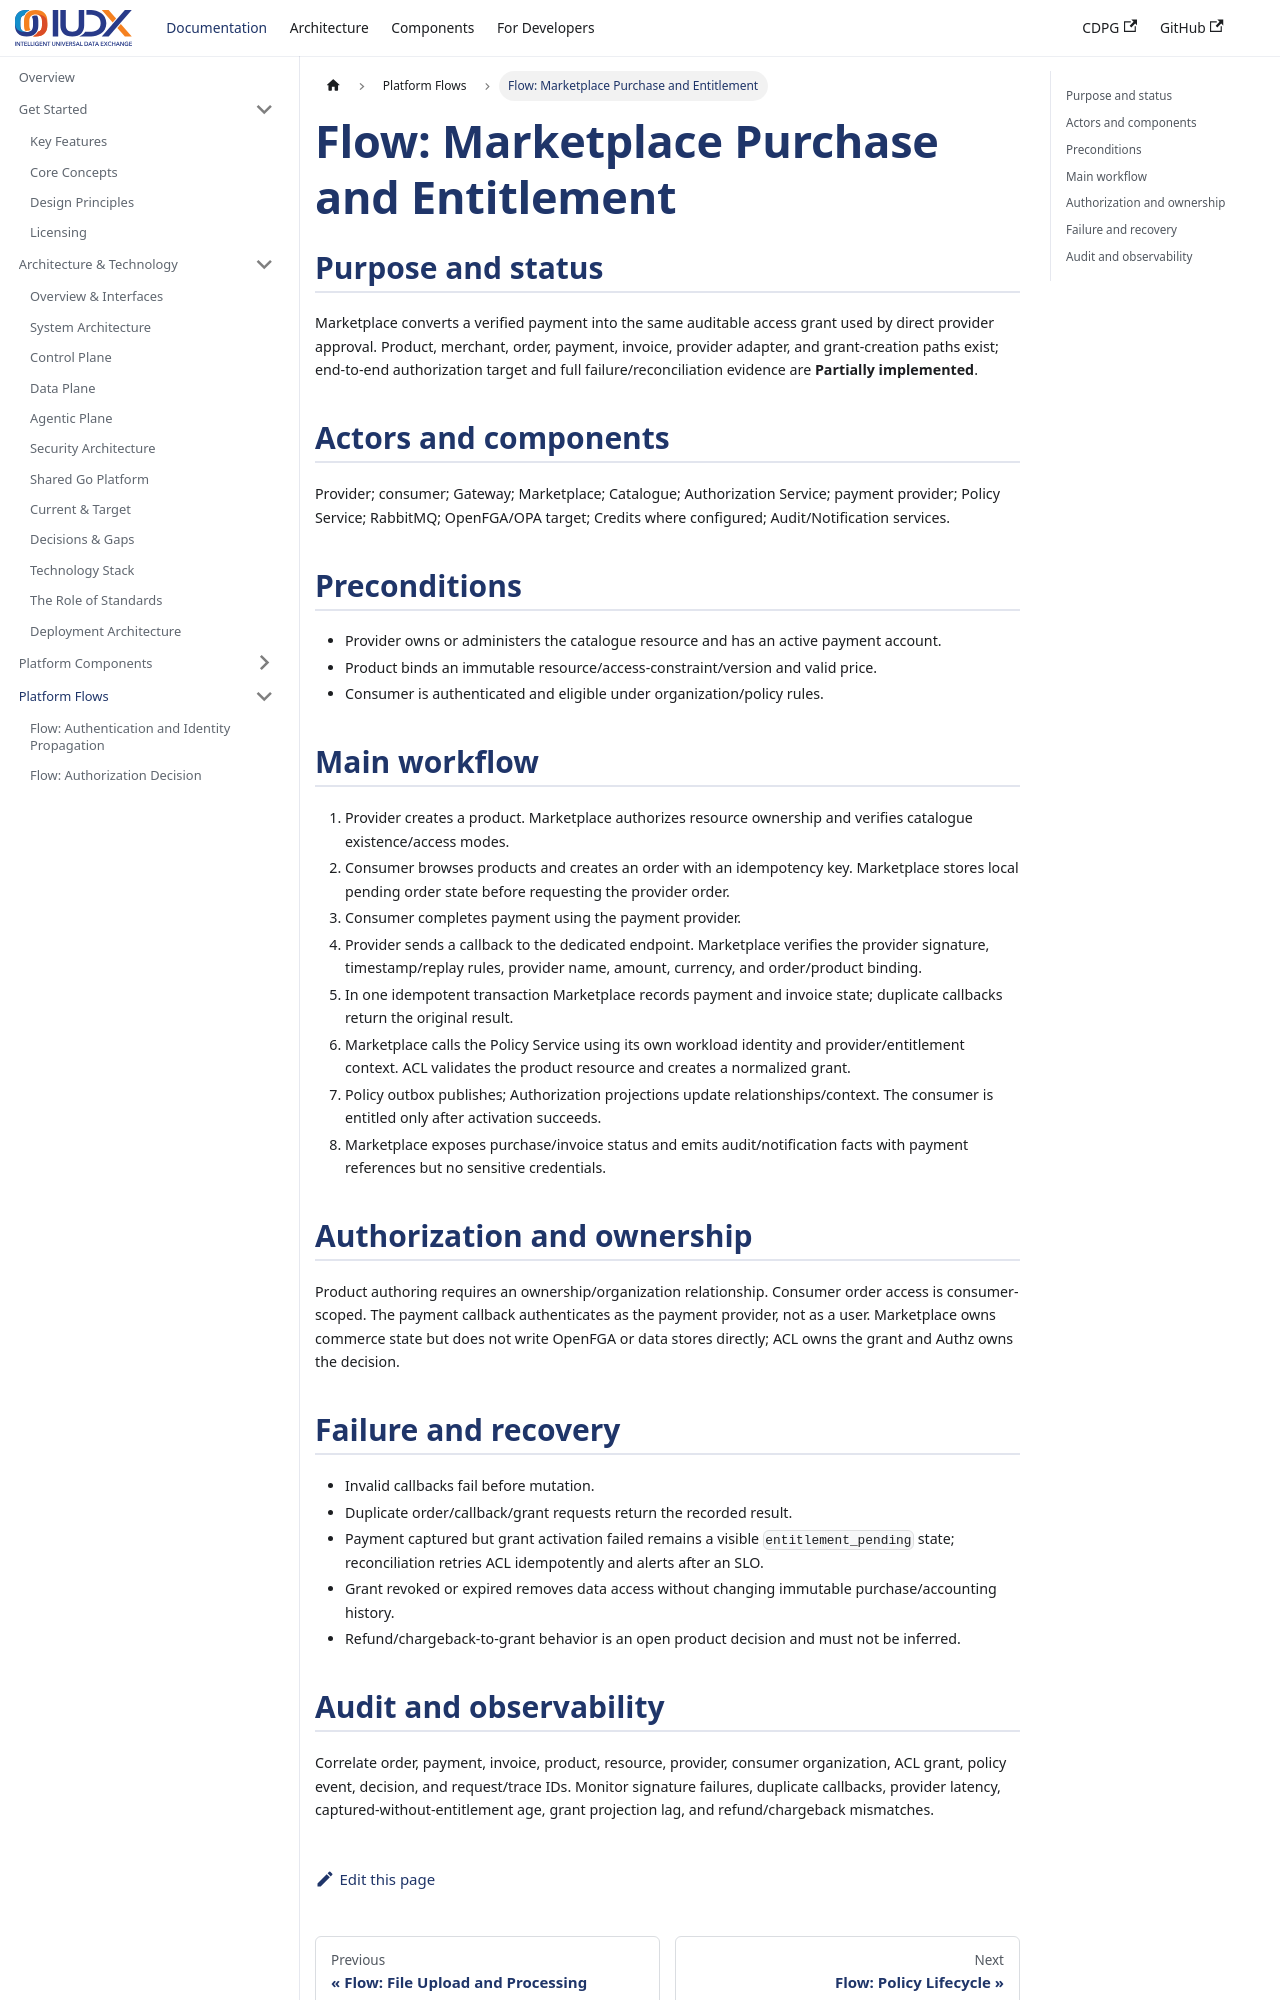

repository: datakaveri/cdpg-docs · page: docs/flows/marketplace-entitlement/index.html · generator: docusaurus

---
sidebar_position: 6
title: "Flow: Marketplace Purchase and Entitlement"
description: Product authoring, order/payment state, callback verification, grant creation, projection, and recovery.
---

# Flow: Marketplace Purchase and Entitlement

## Purpose and status

Marketplace converts a verified payment into the same auditable access grant used by direct provider approval. Product, merchant, order, payment, invoice, provider adapter, and grant-creation paths exist; end-to-end authorization target and full failure/reconciliation evidence are **Partially implemented**.

## Actors and components

Provider; consumer; Gateway; Marketplace; Catalogue; Authorization Service; payment provider; Policy Service; RabbitMQ; OpenFGA/OPA target; Credits where configured; Audit/Notification services.

## Preconditions

- Provider owns or administers the catalogue resource and has an active payment account.
- Product binds an immutable resource/access-constraint/version and valid price.
- Consumer is authenticated and eligible under organization/policy rules.

## Main workflow

1. Provider creates a product. Marketplace authorizes resource ownership and verifies catalogue existence/access modes.
2. Consumer browses products and creates an order with an idempotency key. Marketplace stores local pending order state before requesting the provider order.
3. Consumer completes payment using the payment provider.
4. Provider sends a callback to the dedicated endpoint. Marketplace verifies the provider signature, timestamp/replay rules, provider name, amount, currency, and order/product binding.
5. In one idempotent transaction Marketplace records payment and invoice state; duplicate callbacks return the original result.
6. Marketplace calls the Policy Service using its own workload identity and provider/entitlement context. ACL validates the product resource and creates a normalized grant.
7. Policy outbox publishes; Authorization projections update relationships/context. The consumer is entitled only after activation succeeds.
8. Marketplace exposes purchase/invoice status and emits audit/notification facts with payment references but no sensitive credentials.

## Authorization and ownership

Product authoring requires an ownership/organization relationship. Consumer order access is consumer-scoped. The payment callback authenticates as the payment provider, not as a user. Marketplace owns commerce state but does not write OpenFGA or data stores directly; ACL owns the grant and Authz owns the decision.
